Run: headless pygame with SDL's dummy video driver; simulated clock (each Clock.tick advances the game by its frame time, no real sleeping); random seed 0; keys injected as events and as key.get_pressed() state; mouse plan: one left click at the window centre at the start of phase 2, then a move to the lower-right quarter at the start of phase 3.
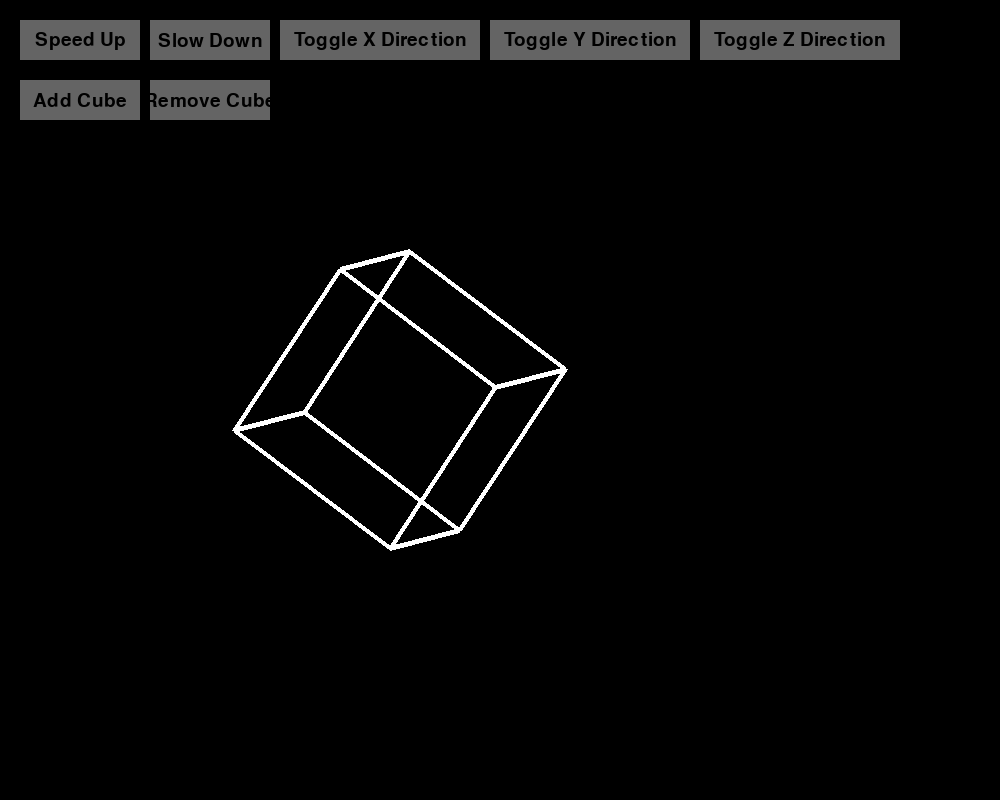
Frame 1 of 4 · flips 1–60 · no input
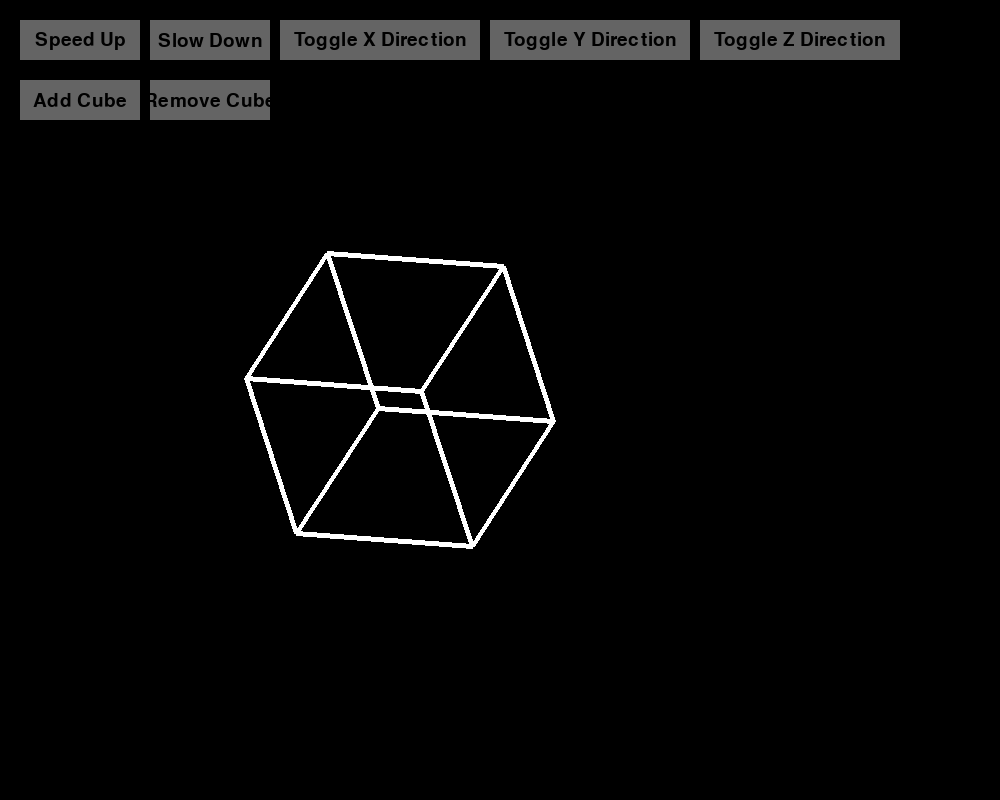
Frame 2 of 4 · flips 61–180 · clicked the window centre · tapped SPACE, RETURN · held RIGHT (→), D
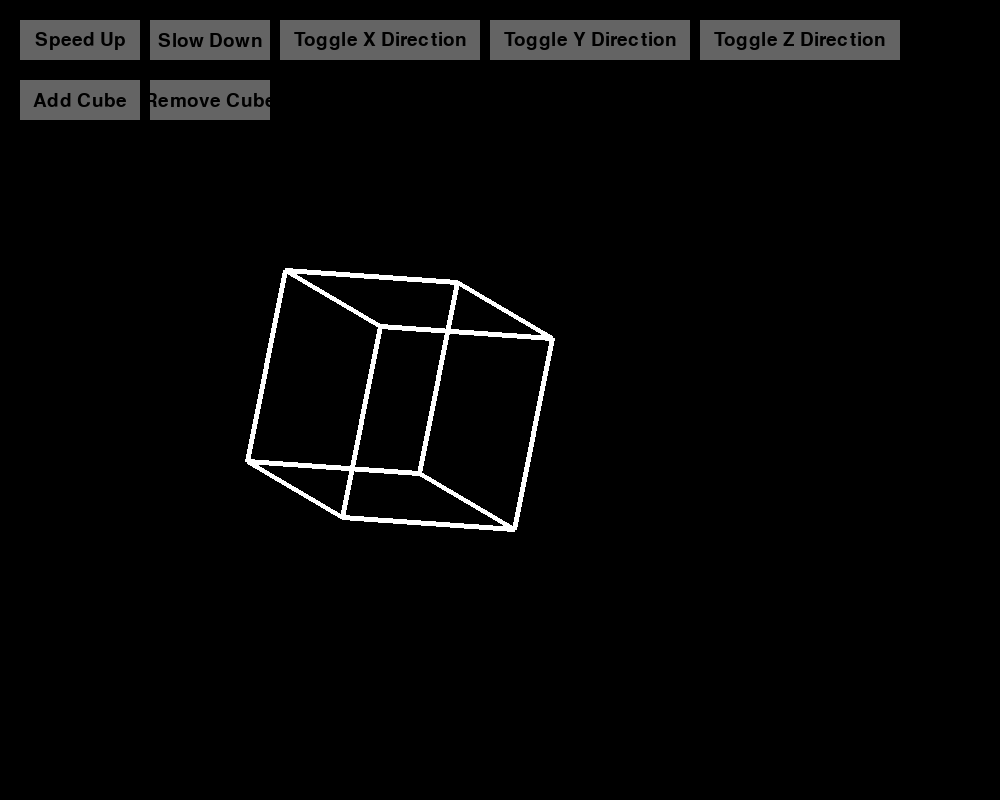
Frame 3 of 4 · flips 181–300 · moved the mouse to the lower-right quarter · held DOWN (↓), S
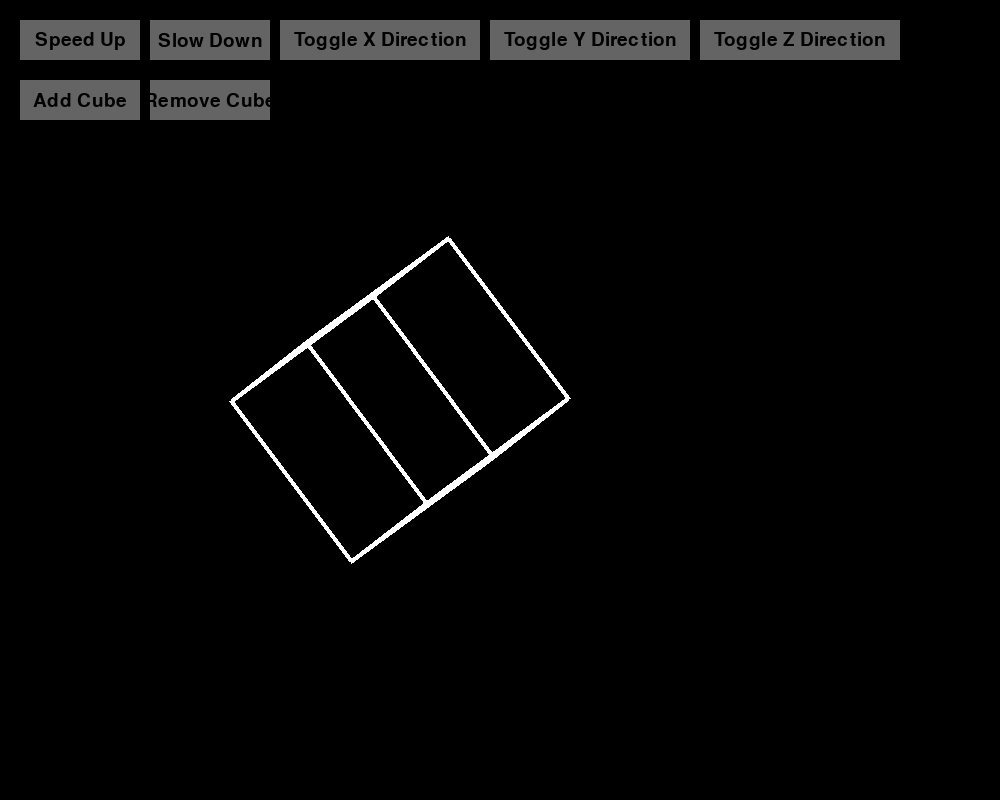
Frame 4 of 4 · flips 301–420 · held LEFT (←), A, UP (↑), W

The pygame program that drew these frames:

import math
import pygame
import sys

class Point3D:
    def __init__(self, x=0, y=0, z=0):
        self.x = x
        self.y = y
        self.z = z

    def __repr__(self):
        return f"3D({self.x:>2}, {self.y:>2}, {self.z:>2})"
    
    def scale(self, factor):
        return Point3D(self.x * factor, self.y * factor, self.z * factor)
    
    def translate(self, x, y, z):
        return Point3D(self.x + x, self.y + y, self.z + z)
    
    def rotateZ(self, angle):
        x1 = self.x * math.cos(angle) - self.y * math.sin(angle)
        y1 = self.y * math.cos(angle) + self.x * math.sin(angle)
        return Point3D(x1, y1, self.z)
    
    def rotateX(self, angle):
        y1 = self.y * math.cos(angle) - self.z * math.sin(angle)
        z1 = self.z * math.cos(angle) + self.y * math.sin(angle)
        return Point3D(self.x, y1, z1)
    
    def rotateY(self, angle):
        x1 = self.x * math.cos(angle) - self.z * math.sin(angle)
        z1 = self.z * math.cos(angle) + self.x * math.sin(angle)
        return Point3D(x1, self.y, z1)

angle = 0.01
factor = 100
min_angle = 0.001  # Minimum rotation speed to prevent stopping

# Rotation direction for each axis
rotate_x_direction = 1
rotate_y_direction = 1
rotate_z_direction = 1

# List to store multiple cubes, each represented by its own set of vertices
cubes = []

# Initial cube
initial_vertices = [Point3D(-1, 1, -1),
                    Point3D(1, 1, -1),
                    Point3D(1, 1, 1),
                    Point3D(-1, 1, 1),
                    Point3D(-1, -1, -1),
                    Point3D(1, -1, -1),
                    Point3D(1, -1, 1),
                    Point3D(-1, -1, 1)]
cubes.append(initial_vertices)

lines = [(0, 1), (1, 2), (2, 3), (3, 0),
         (4, 5), (5, 6), (6, 7), (7, 4),
         (0, 4), (3, 7), (1, 5), (2, 6)]

def draw_cube(vertices):
    for l in lines:
        p1 = vertices[l[0]].scale(factor).translate(400, 400, 400)
        p2 = vertices[l[1]].scale(factor).translate(400, 400, 400)
        pygame.draw.line(screen, white, (p1.x, p1.y), (p2.x, p2.y), 5)
    pygame.display.flip()

def rotate_cube(vertices):
    new_vertices = []
    for v in vertices:
        new_vertices.append(
            v.rotateX(rotate_x_direction * angle)
            .rotateY(rotate_y_direction * 2 * angle)
            .rotateZ(rotate_z_direction * angle / 2)
        )
    return new_vertices

def draw_button(text, x, y, width, height, color):
    pygame.draw.rect(screen, color, (x, y, width, height))
    font = pygame.font.Font(None, 28)
    text_surface = font.render(text, True, (0, 0, 0))
    text_rect = text_surface.get_rect(center=(x + width // 2, y + height // 2))
    screen.blit(text_surface, text_rect)

def check_button_click(x, y, width, height, mouse_pos):
    return x < mouse_pos[0] < x + width and y < mouse_pos[1] < y + height

# Initialize Pygame
pygame.init()

# Set up the display
screen = pygame.display.set_mode((1000, 800))
pygame.display.set_caption('3D Rotating Cube with Speed and Direction Control')

# Define colors
white = (255, 255, 255)
button_color = (100, 100, 100)

# Button state
button_pressed = False

# Main game loop
running = True
while running:
    for event in pygame.event.get():
        if event.type == pygame.QUIT:
            running = False
        elif event.type == pygame.MOUSEBUTTONDOWN:
            mouse_pos = event.pos
            button_pressed = True
            if check_button_click(20, 20, 120, 40, mouse_pos):
                angle += 0.01
            elif check_button_click(150, 20, 120, 40, mouse_pos):
                angle = max(angle - 0.01, min_angle)  # Prevent angle from going below min_angle
            elif check_button_click(280, 20, 200, 40, mouse_pos):
                rotate_x_direction *= -1  # Toggle X rotation direction
            elif check_button_click(490, 20, 200, 40, mouse_pos):
                rotate_y_direction *= -1  # Toggle Y rotation direction
            elif check_button_click(700, 20, 200, 40, mouse_pos):
                rotate_z_direction *= -1  # Toggle Z rotation direction
            elif check_button_click(20, 80, 120, 40, mouse_pos):
                # Add a new cube at a different position
                translation_offset = len(cubes) * 200
                new_vertices = [v.translate(translation_offset, translation_offset, 0) for v in initial_vertices]
                cubes.append(new_vertices)
            elif check_button_click(150, 80, 120, 40, mouse_pos) and len(cubes) > 1:
                cubes.pop()  # Remove the last cube
        elif event.type == pygame.MOUSEBUTTONUP:
            button_pressed = False

    # Fill the screen with black
    screen.fill((0, 0, 0))
    
    # Draw buttons
    draw_button("Speed Up", 20, 20, 120, 40, button_color)
    draw_button("Slow Down", 150, 20, 120, 40, button_color)
    draw_button("Toggle X Direction", 280, 20, 200, 40, button_color)
    draw_button("Toggle Y Direction", 490, 20, 200, 40, button_color)
    draw_button("Toggle Z Direction", 700, 20, 200, 40, button_color)
    draw_button("Add Cube", 20, 80, 120, 40, button_color)
    draw_button("Remove Cube", 150, 80, 120, 40, button_color)
    
    # Rotate and draw each cube
    for i in range(len(cubes)):
        cubes[i] = rotate_cube(cubes[i])
        draw_cube(cubes[i])

# Quit Pygame
pygame.quit()
sys.exit()
